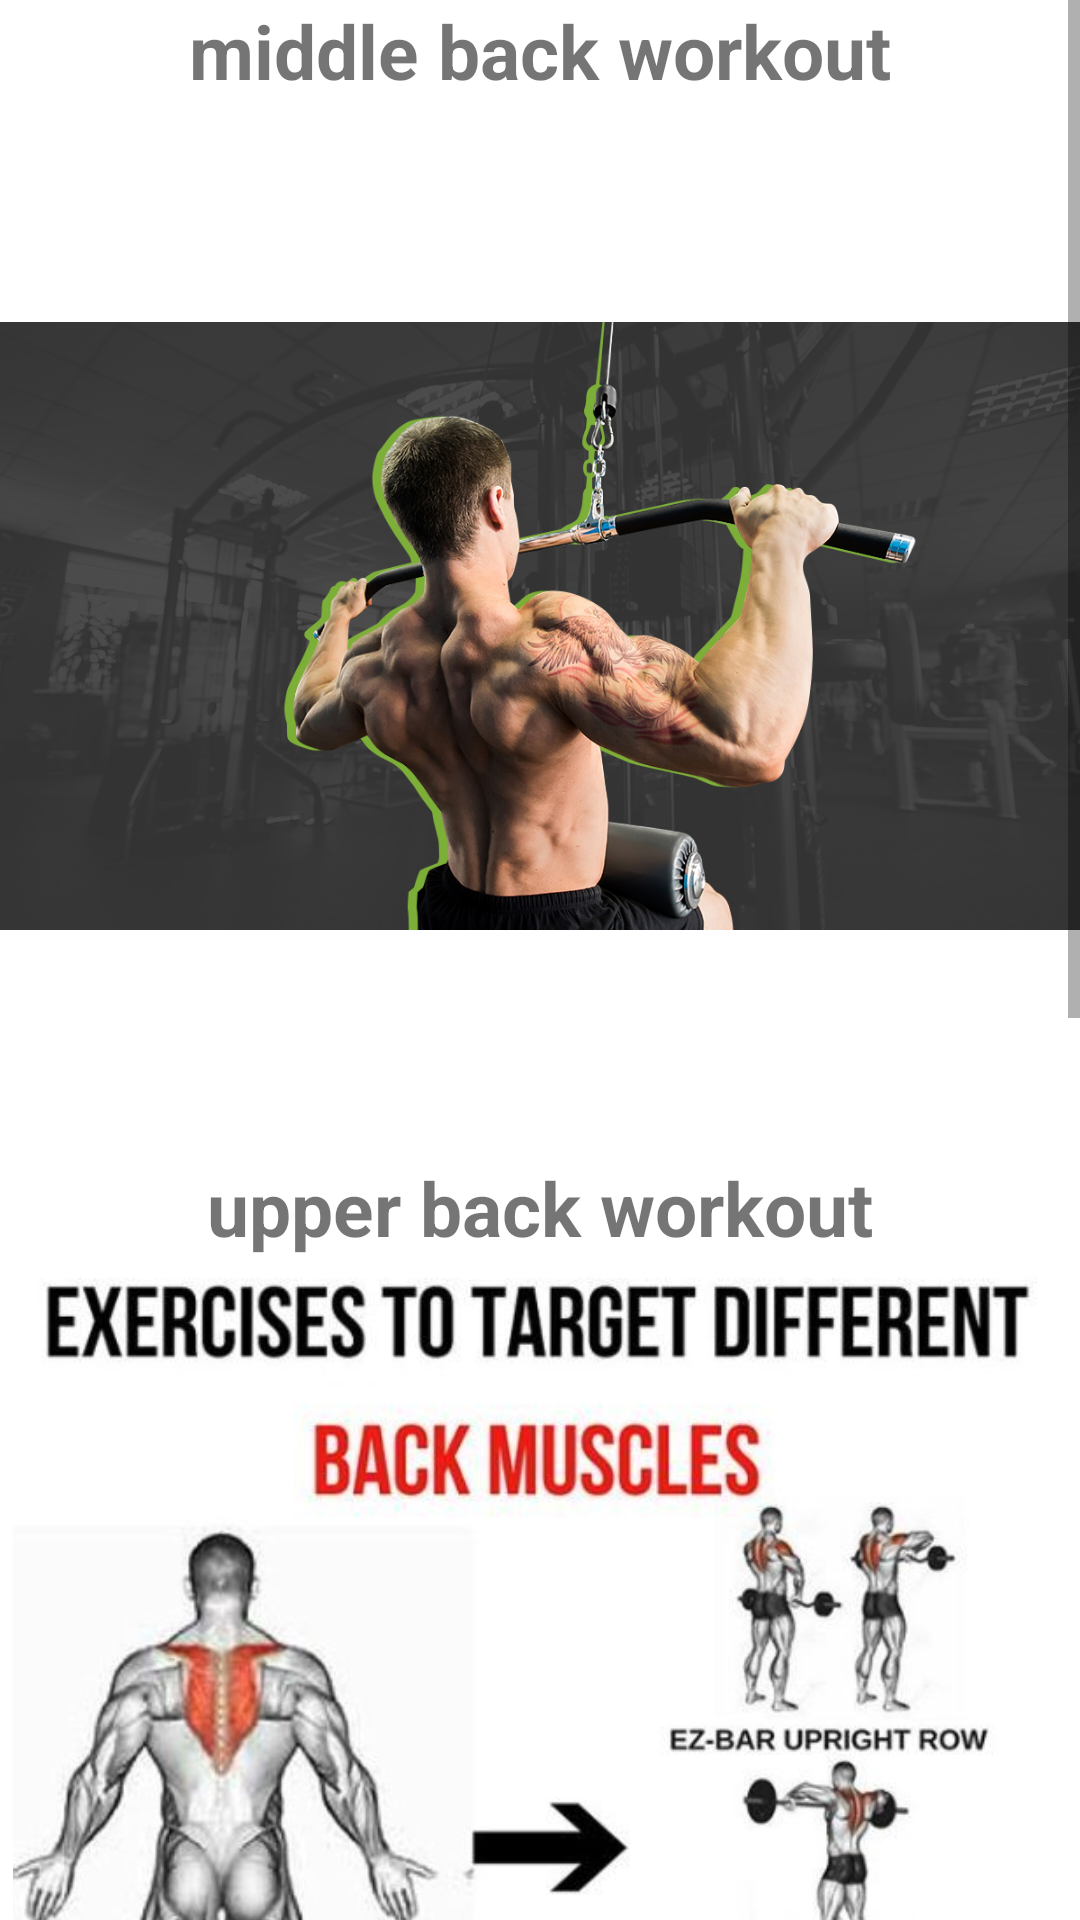

Reconstruct the res/layout file that produces this screen, plus the resources it refers to.
<!-- AndroidManifest.xml: application theme Theme.Zaali -->
<!-- res/layout/activity_backactivity2.xml -->
<?xml version="1.0" encoding="utf-8"?>
<ScrollView xmlns:android="http://schemas.android.com/apk/res/android"
    xmlns:app="http://schemas.android.com/apk/res-auto"
    xmlns:tools="http://schemas.android.com/tools"
    android:layout_width="match_parent"
    android:layout_height="match_parent"
    tools:context=".backactivity">

    <LinearLayout
        android:layout_width="match_parent"
        android:layout_height="wrap_content"
        android:orientation="vertical"
        android:gravity="center"
        >
        <TextView
            android:textSize="25dp"
            android:textStyle="bold"
            android:layout_width="wrap_content"
            android:layout_height="wrap_content"
            android:text="middle back workout"
            />
        <ImageView
            android:layout_width="match_parent"
            android:layout_height="350dp"
            android:src="@drawable/img_3"
            />
        <TextView
            android:layout_margin="2dp"
            android:textSize="25dp"
            android:textStyle="bold"
            android:layout_width="wrap_content"
            android:layout_height="wrap_content"
            android:text="upper back workout"
            />
        <ImageView
            android:layout_width="match_parent"
            android:layout_height="350dp"
            android:src="@drawable/img_4"
            />

        <TextView
            android:layout_margin="2dp"
            android:textSize="25dp"
            android:textStyle="bold"
            android:layout_width="wrap_content"
            android:layout_height="wrap_content"
            android:text="lower back workout"
            />
        <ImageView
            android:layout_width="match_parent"
            android:layout_height="350dp"
            android:src="@drawable/img_5"
            />
        <Button
            android:id="@+id/eddtofavoritesChest1"
            android:backgroundTint="#2ACD30"
            android:layout_width="wrap_content"
            android:layout_height="wrap_content"
            android:text="add to favorites"
            />

    </LinearLayout>


</ScrollView>
<!-- resources referenced by this layout -->
<resources>
  <!-- drawable img_3: png bitmap (drawable, 806828 bytes) -->
  <!-- drawable img_4: png bitmap (drawable, 263257 bytes) -->
  <!-- drawable img_5: png bitmap (drawable, 275753 bytes) -->
  <style name="Theme.Zaali" parent="Theme.MaterialComponents.DayNight.DarkActionBar">
          
          <item name="colorPrimary">@color/purple_500</item>
          <item name="colorPrimaryVariant">@color/purple_700</item>
          <item name="colorOnPrimary">@color/white</item>
          
          <item name="colorSecondary">@color/teal_200</item>
          <item name="colorSecondaryVariant">@color/teal_700</item>
          <item name="colorOnSecondary">@color/black</item>
          
          <item name="android:statusBarColor" tools:targetApi="l">?attr/colorPrimaryVariant</item>
          
      </style>
  <!-- not gathered from this repository: default colours our renderer supplied (Android Studio template values) -->
  <color name="purple_500">#FF6200EE</color>
  <color name="purple_700">#FF3700B3</color>
  <color name="teal_200">#FF03DAC5</color>
  <color name="teal_700">#FF018786</color>
  <color name="black">#FF000000</color>
  <color name="white">#FFFFFFFF</color>
</resources>
